Run: headless pygame with SDL's dummy video driver; simulated clock (each Clock.tick advances the game by its frame time, no real sleeping); random seed 0; keys injected as events and as key.get_pressed() state; no mouse input.
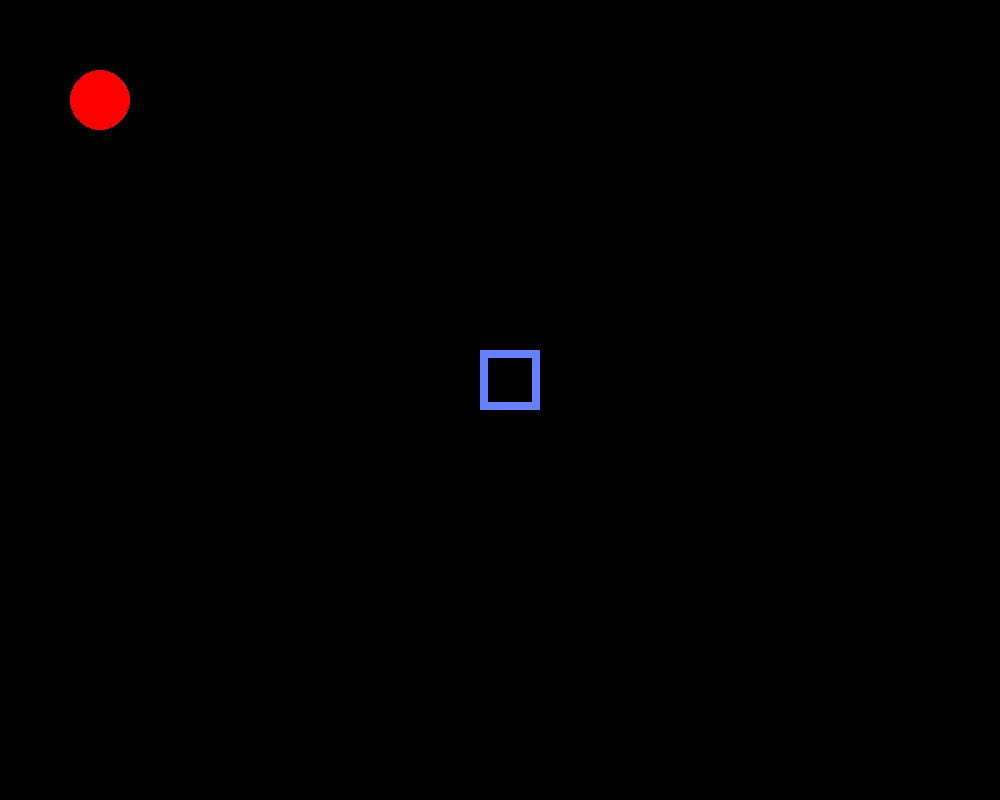
Frame 1 of 4 · flips 1–60 · no input
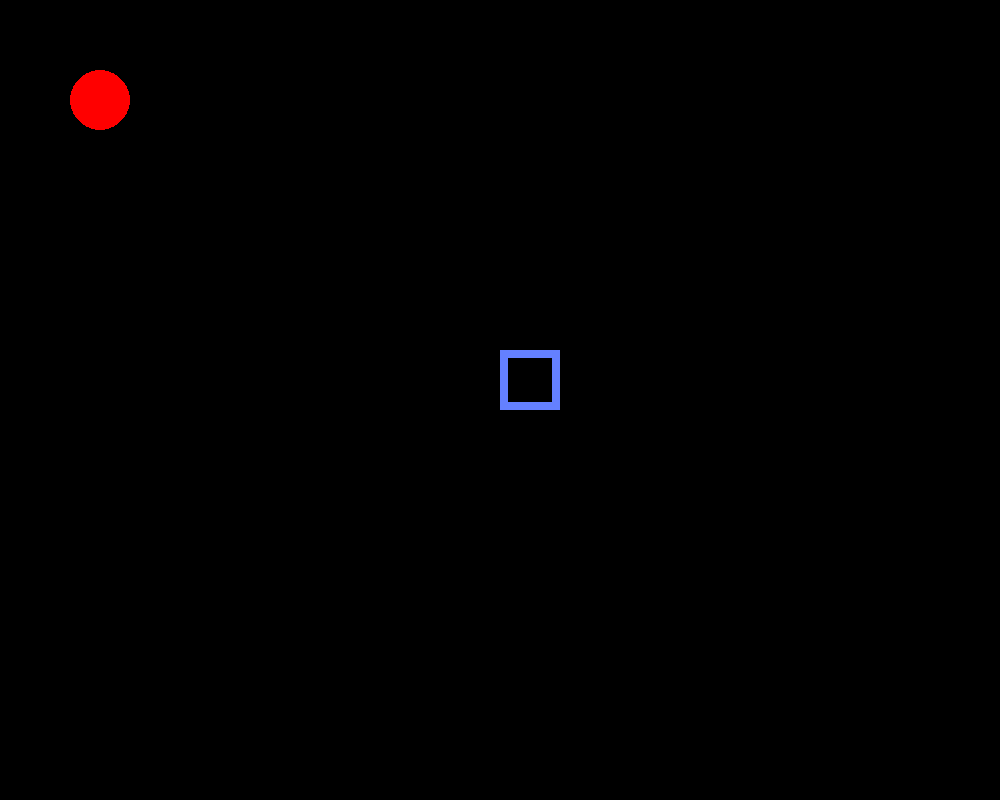
Frame 2 of 4 · flips 61–180 · tapped SPACE, RETURN · held RIGHT (→), D
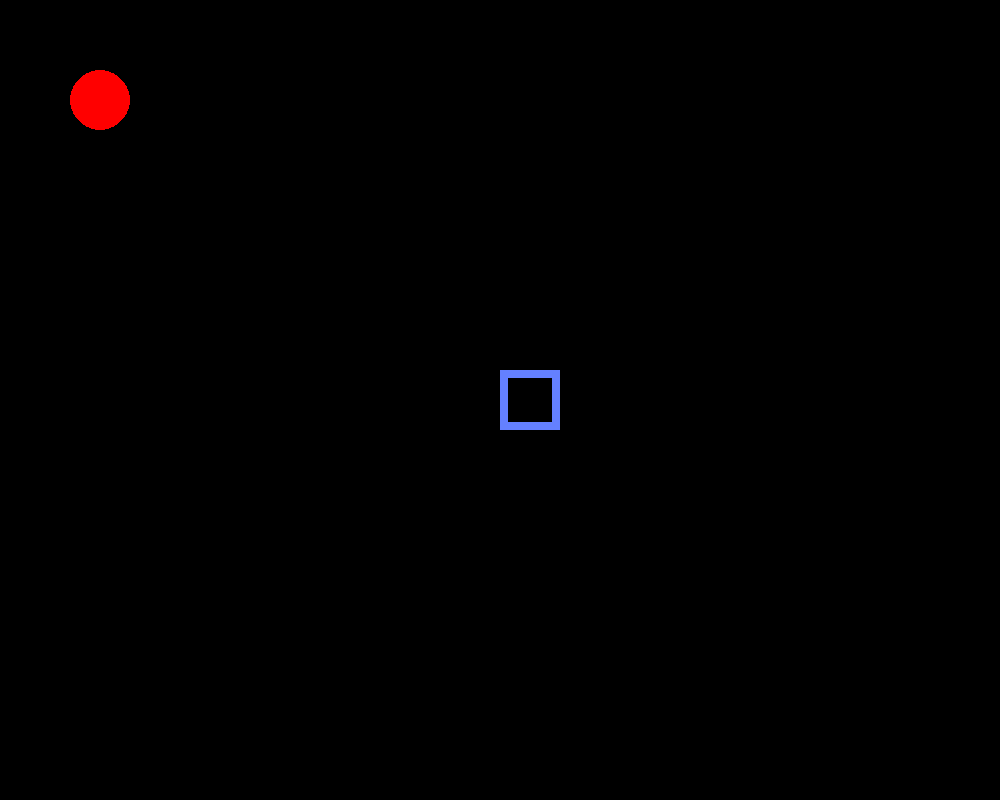
Frame 3 of 4 · flips 181–300 · held DOWN (↓), S
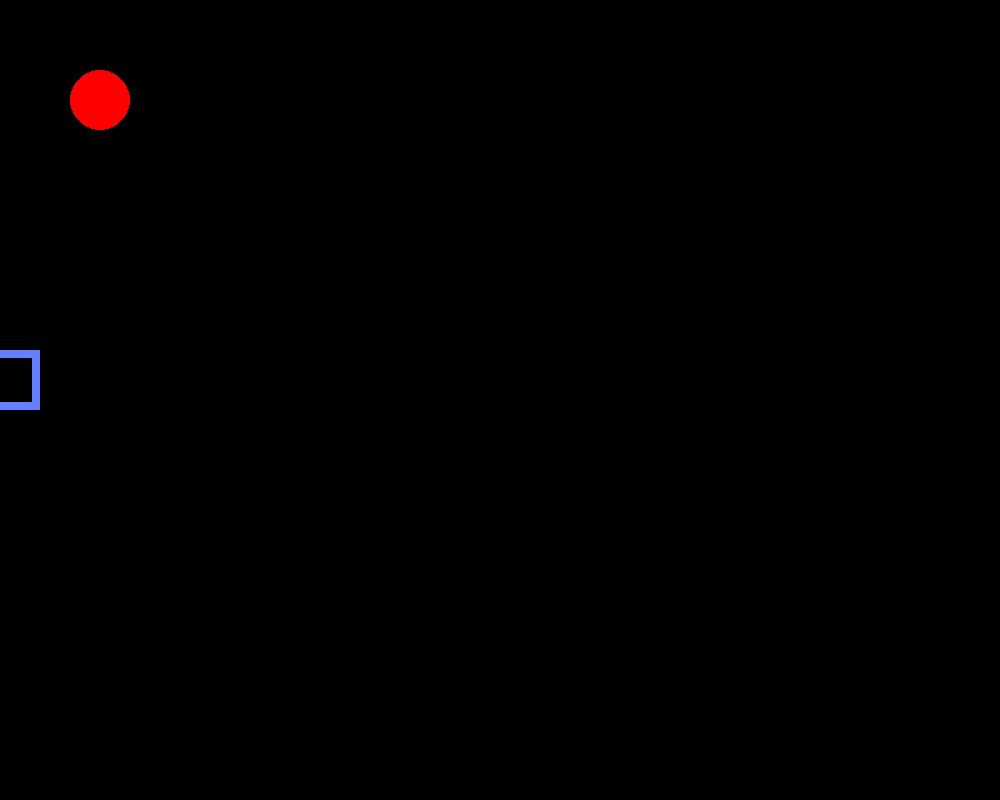
Frame 4 of 4 · flips 301–420 · held LEFT (←), A, UP (↑), W

The pygame program that drew these frames:

import pygame as pg
import sys

#### from pygame.locals import * - чтобы меньше писать


pg.init()

### ЭКРАН
W = 1000  # ширина
H = 800  # высота
sc = pg.display.set_mode((W, H))  # длина высота окна

# FPS
FPS = 60
clock = pg.time.Clock()

# SNAKE HEAD ГОЛОВА ЗМЕИ

PUR = (100, 128, 255)  #ЦВЕТ ЗМЕИ
a = 480
b = 350
pg.draw.rect(sc, PUR, (a, b, 60, 60), 8)
apple = pg.draw.circle(sc, (255, 0,0), (100, 100), 30)


speed_x = 0
speed_y = 0




while True:
    clock.tick(FPS)  # задержка


    for i in pg.event.get():
        if i.type == pg.QUIT:
            sys.exit()  # кнц
        elif i.type == pg.KEYDOWN:
            if i.key == pg.K_LEFT:
                if a > 0:
                    a = -20


            elif i.key == pg.K_RIGHT:
                if a < 940:
                    a += 20

            elif i.key == pg.K_UP:
                if b > 0:
                    b -= 20

            elif i.key == pg.K_DOWN:
                if b < 740:
                 b += 20



    sc.fill((0, 0, 0))
    pg.draw.rect(sc, PUR, (a, b, 60, 60), 8)
    pg.draw.circle(sc, (255,0,0),  apple.center, apple.width//2 )


    pg.display.update()  # обновление экрана
